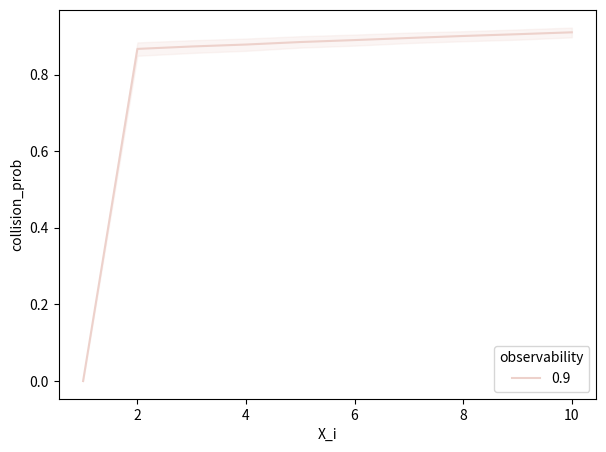

The script that saved this image:
# Calculating the RISK along a trajectory

import argparse
from enum import Enum
import numpy as np
import pandas as pd

import matplotlib
import matplotlib.pyplot as plt
# import scienceplots
import seaborn as sb

# plt.style.use(['science', 'ieee'])


class AgentMode(Enum):
    RANDOM = 0
    FIXED = 1


def print_matrix(index, A, cols=11, caption=None):
    N, M = A.shape

    M = min(cols, M)

    if type(index) == list or type(index) == np.ndarray:
        if len(index) != N:
            print( "Ignoring improper labels!")
        labels = index
    else:
        labels = [index for _ in range(N)]

    print('%%%%%')
    print('% Table Data for matrix')
    print('%')
    print('\\begin{table*}')
    if caption is not None:
        print(f'\\caption{{{caption}}}')
    else:
        print(f'\\caption{{Matrix}}')
    
    print('\\label{table:task-time-data}')
    print('\\begin{center}')

    column_str = '\\begin{tabular}{@{} l'
    heading_str = ' '
    for m in range(cols):
        column_str += ' c '
        heading_str += f'& \\multicolumn{{1}}{{c}}{{{m}}} '
    column_str += ' @{}}'
    heading_str += ' \\\\'

    print(column_str)
    # print('\\toprule')
    print(heading_str)

    print('\\midrule')

    for n in range(N):
        try:
            s = f' {labels[n]} '
        except IndexError:
            s = ' '

        for m in range(M):
            s += f'& {A[n,m]:.3} '
        s += "\\\\"
        print(s)

    print('\\bottomrule')
    print('\\end{tabular}')
    print('\\end{center}')
    print('\\end{table*}')
    print('%')
    print('%%%%%')


def main(args):

    num_states = 15
    num_predictions = 10

    # a simple, linear example
    current_state = np.zeros((1, num_states))

    future_states = [current_state]

    # initial distribution -- again, simple with the agent only found in one cell
    current_state[0, 5] = 1.0

    if args.mode == 'random':
        behaviour_matrix = np.zeros([num_states, num_states])

        # populate the behaviour matrix assuming random, single step behaviour
        for i in range(num_states):
            for j in range(i - 1, i + 2, 2):
                # BUGBUG -- Note that we are preserving the portion that would flow out of the states under consideration
                #           and inflating the collision risk as a result.  Should probably drop out of range values but then
                #           the rows would no longer sum to 1 -- could always add a filler state to make things proper
                # j = np.clip( j, 0, num_states - 1 )
                if j >= 0 and j < num_states:
                    behaviour_matrix[i, j] += 1.0/2.0

        behaviour_matrices = [
            (1, behaviour_matrix)
        ]
    else:
        # The simple case -- there are three behaviours: either move left, stay, or right until
        #  the end of the prediction interval.
        #
        # LEFT
        left_matrix = np.zeros([num_states, num_states])
        for i in range(1, num_states):
            left_matrix[i, i-1] = 1

        # # CENTRE
        # centre_matrix = np.zeros( [num_states, num_states] )
        # for i in range( num_states ):
        #     centre_matrix[ i, i ] = 1

        # RIGHT
        right_matrix = np.zeros([num_states, num_states])
        for i in range(num_states-1):
            if i < num_states:
                right_matrix[i, i+1] = 1
        # print_matrix( 'Right', right_matrix )

        behaviour_matrices = [
            (1/2, left_matrix),
            (1/2, right_matrix),
        ]

    # then we can calculate the future states by multiplying powers of the behaviour matrix
    # by the initial state
    x = [current_state for _ in range(len(behaviour_matrices))]

    print(f'\nPredicted agent future occupancy, calculated iteratively:')
    print_matrix(0, current_state)
    for i in range(1, num_predictions):

        next_x = np.zeros_like(current_state)
        row_total = 0
        for index, (prob, matrix) in enumerate(behaviour_matrices):
            x[index] = x[index] @ matrix
            next_x += x[index] * prob

            # wipe the entries of the current state where X is (i.e., X_i = 0)
            x[index][0, i-1] = 0
            x[index][0, i] = 0
            x[index][0, i+1] = 0

            row_total += np.sum(x[index]) * prob

        if row_total > 0:
            # and normalize
            for index in range(len(behaviour_matrices)):
                x[index] /= row_total

        print_matrix(i, next_x)
        future_states.append(next_x)

    composite_states = np.array(future_states).squeeze()
    print_matrix(0, composite_states)

    print('%%%%%')
    print('% Table Data for matrix')
    print('%')
    print('\\begin{table*}')
    print(f'\\caption{{Collision Probability}}')

    print('\\label{table:task-time-data}')
    print('\\begin{center}')

    cols = 2
    column_str = '\\begin{tabular}{@{} l c c @{}}'
    heading_str = f'State &  $\\mathbb{{P}}(X_i=1)$ &  $\\mathbb{{P}}_{{\\textsc{{collision}}}}$ \\\\'

    print(column_str)
    # print('\\toprule')
    print(heading_str)

    print('\\midrule')

    prob_no_collision = 1
    collision_upper_bound = 0
    for i in range(1, len(future_states)):
        try:
            X_i = future_states[i][0, i-1] + future_states[i][0, i] + future_states[i][0, i+1]
            prob_no_collision *= (1 - X_i)
            collision_upper_bound += X_i
            print(f'$X_{i}$ &  {X_i: .4} & {(1 - prob_no_collision):.4} \\\\')
        except IndexError:
            pass

    print('\\bottomrule')
    print('\\end{tabular}')
    print('\\end{center}')
    print('\\end{table*}')
    print('%')
    print('%%%%%')


def run_trials(args):

    gen = np.random.default_rng(seed=args.seed)

    agent_behaviours = [-1, 1]
    agent_mode = AgentMode.FIXED
    if args.mode == 'random':
        agent_mode = AgentMode.RANDOM
    agent_start = 5

    self_start = 0

    result_sample_rate = 10
    results = np.zeros((args.trials,))
    result_summary = []
    result_index = []

    for i in range(args.trials):

        # set initial conditions
        if agent_mode == AgentMode.FIXED:
            agent_action = gen.choice(agent_behaviours)
        agent_pos = agent_start
        self_pos = self_start

        # ten steps along the trajectory
        for p in range(args.steps):
            
            # move self
            self_pos += 1
            
            # move agent
            if agent_mode == AgentMode.RANDOM:
                agent_action = gen.choice(agent_behaviours)
            agent_pos += agent_action

            if abs(agent_pos - self_pos) <= 1:
                # collision
                results[i] = 1
                break
        
            if i and not (i % result_sample_rate):
                result_summary.append( np.sum(results)/(i+1) ) 
                result_index.append( i+1 )

    collision_count = np.sum(results)
    print(f'{collision_count} collisions in {args.trials} trials: {collision_count/args.trials} probability of collision')

    ax,fig = plt.subplots()
    plt.plot( result_index, result_summary )
    plt.show()


def generate_observability(generator, steps, p=0.5):
    return generator.choice([True, False], size=steps, replace=True, p=[p, 1.0-p])


def predict_modal_probability(args):
    # (re)set the random generator
    gen = np.random.default_rng(seed=args.seed)


    collected_data = []

    for observability in np.arange( 0.9, 0.91, 0.1 ):

        collected_collision_vars = []
        collected_collision_predictions = []
        for trial in range(args.trials):

            # find the observability for this trial
            observable = generate_observability(generator=gen, steps=args.steps, p=observability)

            agent_behaviours = [-1, 1]  # really just left/right...
            agent_mode = AgentMode.FIXED
            num_states = args.steps + 5  # some overflow space if necessary...

            agent_start = 5
            initial_agent_behaviour = 0 # gen.choice(range(len(agent_behaviours)))

            av_belief = np.zeros((len(agent_behaviours), args.steps))

            # a simple, linear example
            current_state = np.zeros((len(agent_behaviours), num_states))

            future_states = []

            # construct the behaviour matrices based on the assigned behaviours
            behaviour_kernals = [
                np.array([1, 0, 0]),          # move left
                np.array([0, 0, 1]),          # move right
                np.array([1.0/3.0, 1.0/6.0, 0,]),      # unknown left
                np.array([0, 1.0/6.0, 1.0/3.0,]),      # unknown right
            ]

            if observable[0]:
                # initial distribution -- again, simple with the agent only found in one cell
                current_state[initial_agent_behaviour, agent_start] = 1.0
            else:
                # only have an approximate position, but unable to observe the direction of travel
                current_state[:, agent_start] = 1.0/len(agent_behaviours)

            future_states.append(current_state)

            for i in range(args.steps):
                # calculate the current belief
                if observable[i]:
                    # we can make an observation -- update the belief based on measured direction
                    next_state = np.array([np.convolve(current_state[0], behaviour_kernals[0], mode='same')*args.consistency +
                                        np.convolve(current_state[1], behaviour_kernals[0], mode='same')*(1-args.consistency),
                                        np.convolve(current_state[1], behaviour_kernals[1], mode='same')*args.consistency +
                                        np.convolve(current_state[0], behaviour_kernals[1], mode='same')*(1-args.consistency)
                                        ])
                else:
                    # no observation is possible, just a general blur
                    next_state = np.array([np.convolve(current_state[0], behaviour_kernals[2], mode='same') +
                                        np.convolve(current_state[1], behaviour_kernals[2], mode='same'),
                                        np.convolve(current_state[0], behaviour_kernals[3], mode='same') +
                                        np.convolve(current_state[1], behaviour_kernals[3], mode='same'),
                                        ])

                # print(next_state)
                # print(f'total probability: {np.sum(next_state)}  (should be 1!)')

                future_states.append(next_state)
                current_state = next_state

                # clear the current footprint of the AV (assuming no collision)
                current_state[:,i-1:i+2] = 0

                # and normalize
                total_probability = np.sum( current_state )
                if total_probability:
                    current_state /= total_probability

            # summarize occupancy (ignore behaviour since it doesn't matter at this point)
            total_occupancy = []
            for state in future_states:
                total_occupancy.append(np.sum(state, axis=0))
            total_occupancy = np.array(total_occupancy).squeeze()

            prob_no_collision = 1
            collision_upper_bound = 0

            for i in range(1, len(future_states)):
                try:
                    X_i = np.sum( future_states[i][:, i-1:i+2])
                    prob_no_collision *= (1 - X_i)

                    entry = {
                        'observability':  observability, 
                        'trial':          trial,
                        'X_i':            i, 
                        'occupancy':      X_i,
                        'collision_prob': 1 - prob_no_collision
                    }
                    collected_data.append( entry )
                except IndexError:
                    pass

            prob_no_collision = 1
            collision_upper_bound = 0
            for i in range(1, len(future_states)):
                try:
                    X_i = np.sum( future_states[i][:, i-1:i+2])
                    prob_no_collision *= (1 - X_i)
                    collision_upper_bound += X_i
                    print(f'$X_{i}$ &  {X_i: .4} & {(1 - prob_no_collision):.4} \\\\')
                except IndexError:
                    pass


    df = pd.DataFrame( collected_data )

    fig, ax = plt.subplots()
    fig.subplots_adjust(left=.15, bottom=.16, right=.99, top=.97)

    sb.lineplot(x='X_i', y='collision_prob', hue='observability', data=df)

    plt.show()

    # # print the results
    # print_matrix(observable, total_occupancy)

    # print('%%%%%')
    # print('% Table Data for matrix')
    # print('%')
    # print('\\begin{table*}')
    # print(f'\\caption{{Collision Probability}}')

    # print('\\label{table:task-time-data}')
    # print('\\begin{center}')

    # cols = 2
    # column_str = '\\begin{tabular}{@{} l c c @{}}'
    # heading_str = f'State &  $\\mathbb{{P}}(X_i=1)$ &  $\\mathbb{{P}}_{{\\textsc{{collision}}}}$ \\\\'

    # print(column_str)
    # # print('\\toprule')
    # print(heading_str)

    # print('\\midrule')

    # prob_no_collision = 1
    # collision_upper_bound = 0
    # for i in range(1, len(future_states)):
    #     try:
    #         X_i = np.sum( future_states[i][:, i-1:i+2])
    #         prob_no_collision *= (1 - X_i)
    #         collision_upper_bound += X_i
    #         print(f'$X_{i}$ &  {X_i: .4} & {(1 - prob_no_collision):.4} \\\\')
    #     except IndexError:
    #         pass

    # print('\\bottomrule')
    # print('\\end{tabular}')
    # print('\\end{center}')
    # print('\\end{table*}')
    # print('%')
    # print('%%%%%')


def run_modal_trial(args):

    gen = np.random.default_rng(seed=args.seed)

    # environment consists of nxm cells, with each cell containing a list of behaviours and their probability of
    # occupation

    agent_behaviours = [-1, 1]
    agent_mode = AgentMode.FIXED
    if args.mode == 'random':
        agent_mode = AgentMode.RANDOM
    agent_start = 5

    self_start = 0

    result_sample_rate = 10
    results = np.zeros((args.trials,))
    result_summary = np.zeros((args.trials//result_sample_rate,))

    for i in range(args.trials):
        pass


if __name__ == "__main__":

    argparser = argparse.ArgumentParser(description=__doc__)
    argparser.add_argument(
        '-c', '--consistency',
        default=1,
        type=float,
        help='Tendancy of an agent to keep doing what their already doing [0,1]')
    argparser.add_argument(
        '-m', '--mode',
        default='random',
        type=str,
        help='Type of Agent action: fixed | random')
    argparser.add_argument(
        '-o', '--observability',
        default=1,
        type=float,
        help='Probabilty of making an observation')
    argparser.add_argument(
        '-s', '--seed',
        default=None,
        type=int,
        help='Random Seed')
    argparser.add_argument(
        '--steps',
        default=10,
        type=int,
        help='Number of steps to take')
    argparser.add_argument(
        '-t', '--trials',
        default=1000,
        type=int,
        help='Random Seed')
    argparser.add_argument(
        '--record-data',
        action='store_true',
        help='Record data to disk as frames')
    argparser.add_argument(
        '--show-sim',
        action='store_true',
        help='Display the simulation window')

    args = argparser.parse_args()

    # main(args)

    # run_trials(args)

    predict_modal_probability(args)
